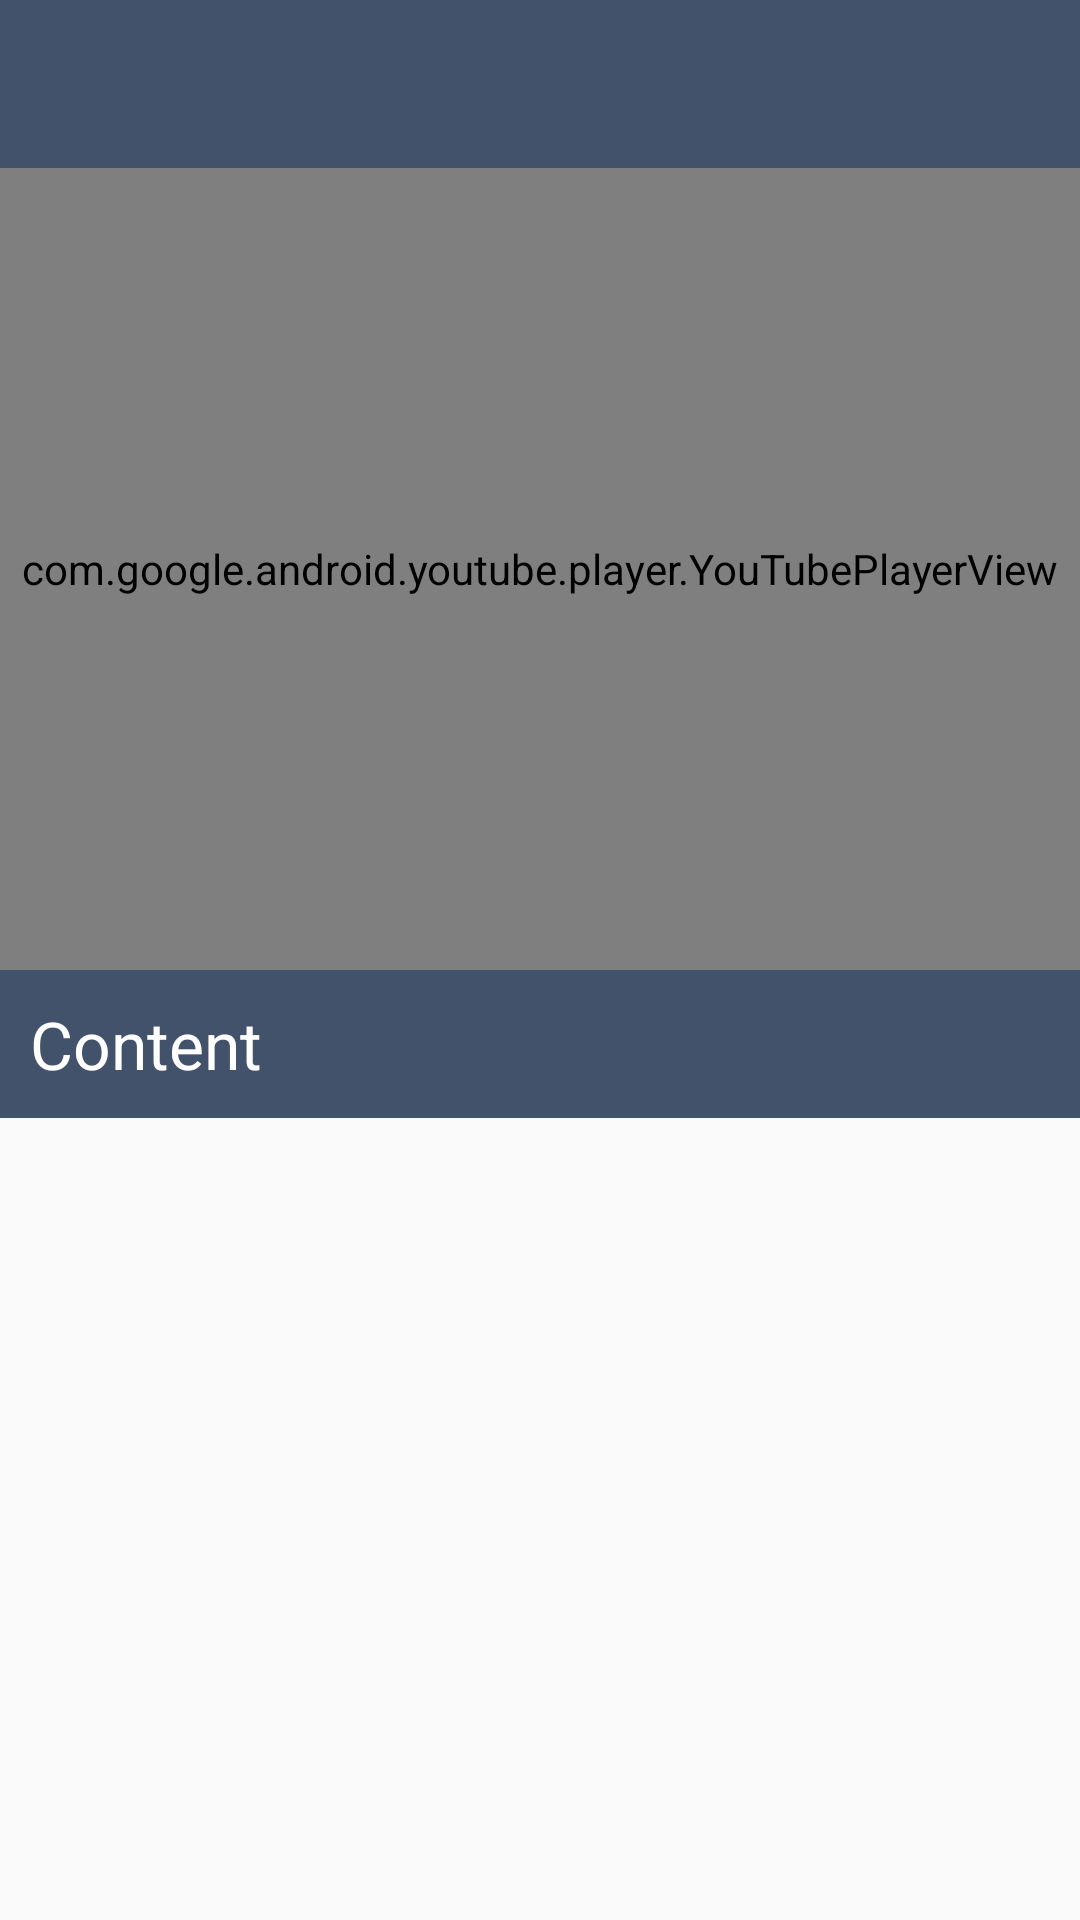

Here is an Android app screen rendered from its layout file. Give the layout XML and the strings, colors and styles it references.
<!-- AndroidManifest.xml: application theme AppTheme -->
<!-- res/layout/activity_course_learn.xml -->
<?xml version="1.0" encoding="utf-8"?>
<LinearLayout xmlns:android="http://schemas.android.com/apk/res/android"
    xmlns:app="http://schemas.android.com/apk/res-auto"
    xmlns:tools="http://schemas.android.com/tools"
    android:layout_width="match_parent"
    android:layout_height="match_parent"
    android:orientation="vertical"
    tools:context="com.learnstack.dell.learnstackd.activities.CourseLearnActivity">

    <android.support.v7.widget.Toolbar
        android:layout_width="match_parent"
        android:layout_height="wrap_content"
        android:background="@color/colorPrimary"
        android:theme="@style/ThemeOverlay.AppCompat.Dark.ActionBar"
        android:id="@+id/courseLearnToolbar">
    </android.support.v7.widget.Toolbar>

    <com.google.android.youtube.player.YouTubePlayerView
        android:layout_width="match_parent"
        android:layout_height="0dp"
        android:layout_weight="0.5"
        android:id="@+id/courseLearnVideo"></com.google.android.youtube.player.YouTubePlayerView>
    <TextView
        android:layout_width="match_parent"
        android:layout_height="wrap_content"
        android:text="Content"
        android:textColor="#fff"
        android:padding="10dp"
        android:textAppearance="@style/Base.TextAppearance.AppCompat.Large"
        android:background="@color/colorPrimary"/>
    <LinearLayout
        android:layout_width="match_parent"
        android:layout_height="0dp"
        android:layout_weight="0.5"
        android:orientation="vertical">
        <ExpandableListView
            android:layout_width="match_parent"
            android:layout_height="match_parent"
            android:indicatorEnd="?android:attr/expandableListPreferredChildIndicatorRight"
            android:divider="#000"
            android:id="@+id/courseLearnExpandableListView"
            android:dividerHeight="0.5dp"></ExpandableListView>
    </LinearLayout>


</LinearLayout>
<!-- resources referenced by this layout -->
<resources>
  <color name="colorPrimary">#43526b</color>
  <style name="AppTheme" parent="Theme.AppCompat.Light.NoActionBar">
          
          <item name="colorPrimary">@color/colorPrimary</item>
          <item name="colorPrimaryDark">@color/colorPrimaryDark</item>
          <item name="colorAccent">@color/colorAccent</item>
      </style>
  <color name="colorPrimaryDark">#2f3a4c</color>
  <color name="colorAccent">#16d39a</color>
</resources>
